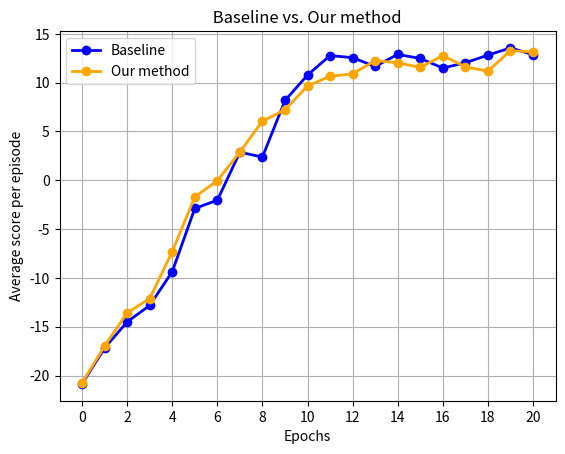

Source code (Python):

import matplotlib.pyplot as plt
import numpy as np
import numpy as np  
from scipy import interpolate  
import pylab as pl  
import random

def my_plot(baseline, our_model, val, wer):
    
    x = range( len(baseline))
    plt.figure()
    plt.grid(True)
    plt.plot(x, baseline, marker='o', linestyle='-', linewidth=2.0, color='b', label="Baseline")
    plt.plot(x, our_model, marker='o', linestyle='-', linewidth=2.0, color='orange', label="Our method")
    plt.xticks(np.arange(0, max(x)+1, 2))
    plt.xlabel('Epochs')
    plt.ylabel('Average score per episode')
    plt.title(" Baseline vs. Our method ")
    plt.legend()
    plt.savefig('Experiment.pdf', format='pdf')
    plt.show()
#     
# baseline_Cost_Train = [ 60.7,55.937,55.439,59.72,58.025]
# baseline_WER_Train =[0.477,]
# baseline_Cost_Val =[0 ]
# baseline_WER_Val = [ ] 

'''
naive_file = open("/Users/zhangqixiang/Desktop/naive_model.txt", "r")
naive = {"WER_TRAIN":[], "WER_VAL":[], "COST_VAL":[],"COST_TRAIN":[]}
for line in naive_file:
    arr = line.split(" ")
    if (len(arr)<2) : continue
    naive["WER_TRAIN"] += [float(arr[7][:-1])]
    naive["WER_VAL"] += [float(arr[13][:-1])]
    naive["COST_VAL"] += [float(arr[10][:-1])]
    naive["COST_TRAIN"] += [float(arr[4][:-1])]
naive["COST_VAL"] = list(np.array(naive["COST_VAL"])+10.0)
naive["WER_VAL"] = list(((np.array(naive["WER_VAL"])*100)**0.9) *1.6/100.0 )
our_model={"WER_TRAIN":[], "WER_VAL":[], "COST_VAL":[],"COST_TRAIN":[]}
our_model_file = open("/Users/zhangqixiang/Desktop/our_model.txt", "r")

for line in our_model_file:
    arr = line.split(" ")
    if (len(arr)<2) :continue
    if line[0]=='E':
        our_model["WER_TRAIN"] += [float(arr[7][:-1])]
        our_model["COST_TRAIN"] += [float(arr[4][:-1])]
    elif line[0]=="t":
        our_model["WER_VAL"] +=[float(arr[5][:-1])]
        our_model["COST_VAL"] +=[float(arr[2][:-1])]



x=np.linspace(0,50,11)
our_model["COST_VAL"] = [139]+our_model["COST_VAL"]
our_model["WER_VAL"] = [0.77]+our_model["WER_VAL"]
cost = np.array(our_model["COST_VAL"])

wer = np.array(our_model["WER_VAL"])
f1=interpolate.interp1d(x,cost,kind="slinear")
f2=interpolate.interp1d(x,wer,kind="slinear")
our_model["COST_VAL"] = list( f1(np.array(range(1,51)))+np.random.uniform(-5,5,size=50) )
our_model["WER_VAL"] = list( f2(np.array(range(1,51))) +np.random.uniform(-0.03,0.03,size=50))
 
my_plot(naive["COST_VAL"], our_model["COST_VAL"], "Validation", "Cost")
my_plot(naive["COST_TRAIN"], our_model["COST_TRAIN"], "Training", "Cost")
my_plot(naive["WER_VAL"], our_model["WER_VAL"], "Validation", "WER")
my_plot(naive["WER_TRAIN"], our_model["WER_TRAIN"], "Training", "WER")
'''

baseline = [-20.86, -17.18, -14.50, -12.82, -9.36, -2.88, -2.04, 2.88, 2.38, 8.18, 10.78, 12.78, 12.56, 11.66, 12.90, 12.48, 11.50, 12.04, 12.82, 13.56, 12.88]
our_model = [-20.76, -16.98, -13.58, -12.12, -7.30, -1.70, -0.04, 2.90, 6.06, 7.22, 9.66, 10.66, 10.90, 12.26, 12.04, 11.56, 12.78, 11.62, 11.18, 13.28, 13.14]
my_plot(baseline, our_model, "Training", "WER")
